Image classification data set "images" (alu82/setsolver-card-classifier on GitHub). Class labels (81): 1 red square solid, 1 red square empty, 1 red square dashed, 1 red oval solid, 1 red oval empty, 1 red oval dashed, 1 red wave solid, 1 red wave empty, 1 red wave dashed, 1 green square solid, 1 green square empty, 1 green square dashed, 1 green oval solid, 1 green oval empty, 1 green oval dashed, 1 green wave solid, 1 green wave empty, 1 green wave dashed, 1 purple square solid, 1 purple square empty, 1 purple square dashed, 1 purple oval solid, 1 purple oval empty, 1 purple oval dashed, 1 purple wave solid, 1 purple wave empty, 1 purple wave dashed, 2 red square solid, 2 red square empty, 2 red square dashed, 2 red oval solid, 2 red oval empty, 2 red oval dashed, 2 red wave solid, 2 red wave empty, 2 red wave dashed, 2 green square solid, 2 green square empty, 2 green square dashed, 2 green oval solid, 2 green oval empty, 2 green oval dashed, 2 green wave solid, 2 green wave empty, 2 green wave dashed, 2 purple square solid, 2 purple square empty, 2 purple square dashed, 2 purple oval solid, 2 purple oval empty, 2 purple oval dashed, 2 purple wave solid, 2 purple wave empty, 2 purple wave dashed, 3 red square solid, 3 red square empty, 3 red square dashed, 3 red oval solid, 3 red oval empty, 3 red oval dashed, 3 red wave solid, 3 red wave empty, 3 red wave dashed, 3 green square solid, 3 green square empty, 3 green square dashed, 3 green oval solid, 3 green oval empty, 3 green oval dashed, 3 green wave solid, 3 green wave empty, 3 green wave dashed, 3 purple square solid, 3 purple square empty, 3 purple square dashed, 3 purple oval solid, 3 purple oval empty, 3 purple oval dashed, 3 purple wave solid, 3 purple wave empty, 3 purple wave dashed.

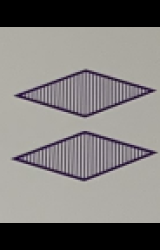
Label: 2 purple square dashed

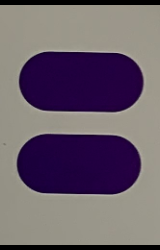
Label: 2 purple oval solid

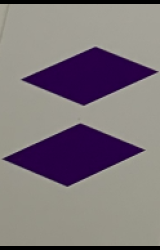
Label: 2 purple square solid

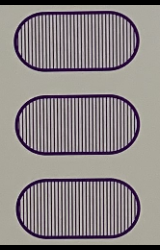
Label: 3 purple oval dashed

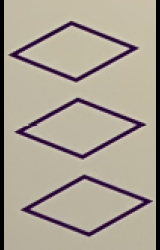
Label: 3 purple square empty

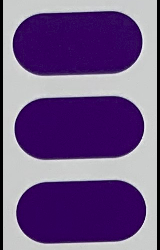
Label: 3 purple oval solid
